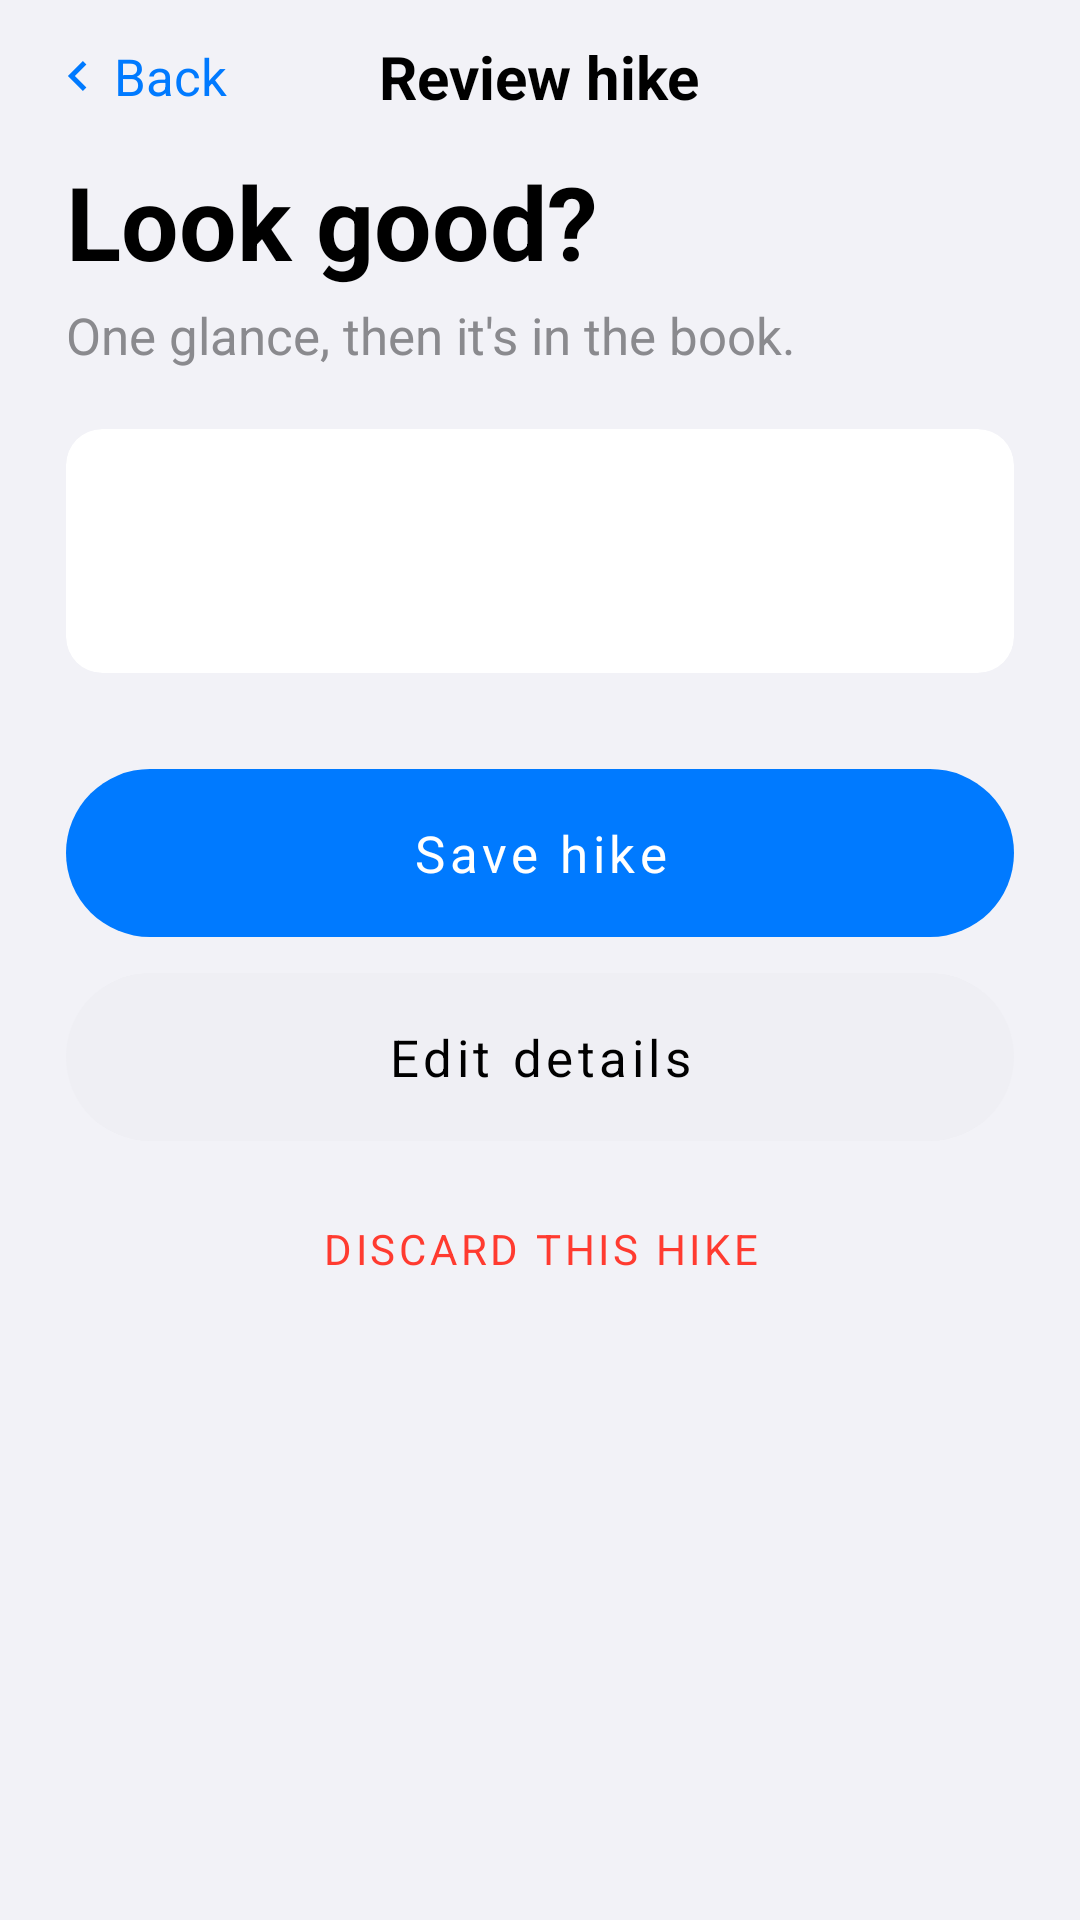

Reconstruct the res/layout file that produces this screen, plus the resources it refers to.
<!-- AndroidManifest.xml: application theme Theme.MHikeCWLeGiaHuy -->
<!-- res/layout/activity_confirm.xml -->
<?xml version="1.0" encoding="utf-8"?>
<LinearLayout xmlns:android="http://schemas.android.com/apk/res/android"
    xmlns:app="http://schemas.android.com/apk/res-auto"
    android:fitsSystemWindows="true"
    android:layout_width="match_parent"
    android:layout_height="match_parent"
    android:orientation="vertical"
    android:background="@color/mh_bg">

    
    <RelativeLayout
        android:layout_width="match_parent"
        android:layout_height="wrap_content"
        android:paddingHorizontal="16dp"
        android:paddingVertical="12dp">
        <LinearLayout
            android:id="@+id/btnBack"
            android:layout_width="wrap_content"
            android:layout_height="wrap_content"
            android:layout_centerVertical="true"
            android:orientation="horizontal"
            android:gravity="center_vertical"
            android:clickable="true"
            android:focusable="true">
            <ImageView
                android:layout_width="20dp"
                android:layout_height="20dp"
                android:src="@drawable/ic_chevron_right"
                android:rotation="180"
                app:tint="@color/mh_accent"
                android:contentDescription="@null" />
            <TextView
                android:layout_width="wrap_content"
                android:layout_height="wrap_content"
                android:text="@string/back"
                android:textColor="@color/mh_accent"
                android:textSize="17sp"
                android:layout_marginStart="2dp" />
        </LinearLayout>
        <TextView
            style="@style/Widget.MHike.Heading"
            android:layout_width="wrap_content"
            android:layout_height="wrap_content"
            android:layout_centerInParent="true"
            android:text="Review hike"
            android:textSize="20sp" />
    </RelativeLayout>

    <ScrollView
        android:layout_width="match_parent"
        android:layout_height="0dp"
        android:layout_weight="1"
        android:fillViewport="true">

        <LinearLayout
            android:layout_width="match_parent"
            android:layout_height="wrap_content"
            android:orientation="vertical"
            android:paddingHorizontal="22dp">

            <TextView
                style="@style/Widget.MHike.Heading"
                android:layout_width="wrap_content"
                android:layout_height="wrap_content"
                android:text="@string/confirm_title"
                android:textSize="34sp" />
            <TextView
                android:layout_width="wrap_content"
                android:layout_height="wrap_content"
                android:text="@string/confirm_sub"
                android:textColor="@color/mh_text_muted"
                android:textSize="17sp"
                android:layout_marginTop="4dp" />

            <com.google.android.material.card.MaterialCardView
                style="@style/Widget.MHike.Card"
                android:layout_width="match_parent"
                android:layout_height="wrap_content"
                android:layout_marginTop="20dp">
                <LinearLayout
                    android:layout_width="match_parent"
                    android:layout_height="wrap_content"
                    android:orientation="vertical"
                    android:padding="20dp">
                    <RelativeLayout android:layout_width="match_parent" android:layout_height="wrap_content">
                        <TextView android:id="@+id/txtName" style="@style/Widget.MHike.Heading" android:layout_width="wrap_content" android:layout_height="wrap_content" android:textSize="22sp" />
                        <TextView android:id="@+id/txtDifficultyTag" android:layout_width="wrap_content" android:layout_height="wrap_content" android:layout_alignParentEnd="true" android:background="@drawable/mh_tab_background" android:paddingHorizontal="8dp" android:paddingVertical="2dp" android:textColor="@color/mh_accent" android:textSize="12sp" />
                    </RelativeLayout>
                    <LinearLayout
                        android:id="@+id/rowsContainer"
                        android:layout_width="match_parent"
                        android:layout_height="wrap_content"
                        android:orientation="vertical"
                        android:layout_marginTop="12dp" />
                </LinearLayout>
            </com.google.android.material.card.MaterialCardView>

            <com.google.android.material.button.MaterialButton
                android:id="@+id/btnSave"
                style="@style/Widget.MHike.Button.Primary"
                android:layout_width="match_parent"
                android:layout_height="56dp"
                android:layout_marginTop="32dp"
                android:text="@string/action_save_hike"
                app:cornerRadius="28dp" />

            <com.google.android.material.button.MaterialButton
                android:id="@+id/btnEdit"
                style="@style/Widget.MHike.Button.Secondary"
                android:layout_width="match_parent"
                android:layout_height="56dp"
                android:layout_marginTop="12dp"
                android:text="@string/action_edit_details"
                android:textColor="@color/mh_text"
                app:backgroundTint="@color/mh_fill2"
                app:cornerRadius="28dp" />

            <com.google.android.material.button.MaterialButton
                android:id="@+id/btnDiscard"
                style="@style/Widget.MaterialComponents.Button.TextButton"
                android:layout_width="match_parent"
                android:layout_height="56dp"
                android:layout_marginTop="8dp"
                android:layout_marginBottom="40dp"
                android:text="@string/action_discard"
                android:textColor="@color/mh_deep_coral" />

        </LinearLayout>
    </ScrollView>
</LinearLayout>
<!-- resources referenced by this layout -->
<resources>
  <color name="mh_accent">#007AFF</color>
  <color name="mh_bg">#F2F2F7</color>
  <color name="mh_deep_coral">#FF3B30</color>
  <color name="mh_fill2">#EFEFF4</color>
  <color name="mh_text">#000000</color>
  <color name="mh_text_muted">#8A8A8E</color>
  <!-- drawable ic_chevron_right (drawable) -->
  <vector xmlns:android="http://schemas.android.com/apk/res/android"
      android:width="24dp" android:height="24dp" android:viewportWidth="24" android:viewportHeight="24">
    <path android:fillColor="@color/mh_text" android:pathData="M10 6L8.6 7.4 13.2 12l-4.6 4.6L10 18l6-6z"/>
  </vector>
  <!-- drawable mh_tab_background (drawable) -->
  <?xml version="1.0" encoding="utf-8"?>
  <selector xmlns:android="http://schemas.android.com/apk/res/android">
      <item android:state_selected="true">
          <shape android:shape="rectangle">
              <solid android:color="@color/mh_surface" />
              <corners android:radius="6dp" />
              <padding android:left="8dp" android:right="8dp" />
          </shape>
      </item>
      <item>
          <shape android:shape="rectangle">
              <solid android:color="@android:color/transparent" />
          </shape>
      </item>
  </selector>
  <string name="action_discard">Discard this hike</string>
  <string name="action_edit_details">Edit details</string>
  <string name="action_save_hike">Save hike</string>
  <string name="back">Back</string>
  <string name="confirm_sub">One glance, then it\'s in the book.</string>
  <string name="confirm_title">Look good?</string>
  <style name="Widget.MHike.Button.Primary" parent="Widget.MaterialComponents.Button">
          <item name="backgroundTint">@color/mh_accent</item>
          <item name="android:textColor">@color/white</item>
          <item name="cornerRadius">20dp</item>
          <item name="android:textAllCaps">false</item>
          <item name="elevation">0dp</item>
          <item name="android:stateListAnimator">@null</item>
          <item name="android:insetTop">0dp</item>
          <item name="android:insetBottom">0dp</item>
          <item name="android:paddingTop">12dp</item>
          <item name="android:paddingBottom">12dp</item>
          <item name="android:textSize">17sp</item>
          <item name="android:fontFamily">sans-serif-medium</item>
      </style>
  <style name="Widget.MHike.Button.Secondary" parent="Widget.MaterialComponents.Button">
          <item name="backgroundTint">@color/mh_accent_tint</item>
          <item name="android:textColor">@color/mh_accent</item>
          <item name="cornerRadius">20dp</item>
          <item name="android:textAllCaps">false</item>
          <item name="elevation">0dp</item>
          <item name="android:stateListAnimator">@null</item>
          <item name="android:insetTop">0dp</item>
          <item name="android:insetBottom">0dp</item>
          <item name="android:paddingTop">12dp</item>
          <item name="android:paddingBottom">12dp</item>
          <item name="android:textSize">17sp</item>
          <item name="android:fontFamily">sans-serif-medium</item>
      </style>
  <style name="Widget.MHike.Card" parent="Widget.MH.GroupedCard" />
  <style name="Widget.MHike.Heading" parent="">
          <item name="android:textStyle">bold</item>
          <item name="android:textColor">@color/mh_text</item>
          <item name="android:fontFamily">sans-serif</item>
      </style>
  <color name="mh_surface">#FFFFFF</color>
  <color name="white">#FFFFFFFF</color>
  <color name="mh_accent_tint">#E6F0FF</color>
  <style name="Widget.MH.GroupedCard" parent="Widget.MaterialComponents.CardView">
          <item name="cardBackgroundColor">@color/mh_surface</item>
          <item name="strokeWidth">0dp</item>
          <item name="cardElevation">0dp</item>
          <item name="cardCornerRadius">12dp</item>
      </style>
  <color name="mh_accent_strong">#007AFF</color>
</resources>
